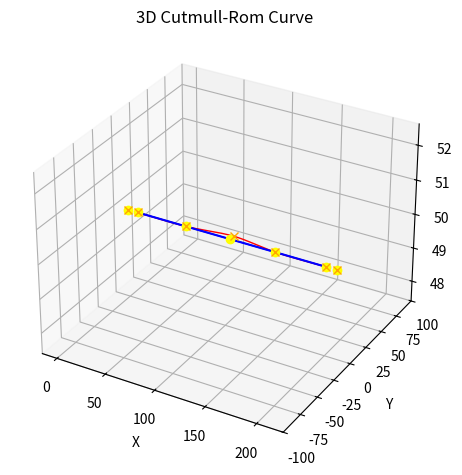

Source code (Python):
import numpy as np
import matplotlib.pyplot as plt
QUADRUPLE_SIZE:int = 4
def num_segments(point_chain:tuple) -> int:
    return len(point_chain)-(QUADRUPLE_SIZE-1)

def flatten(list_of_lists) -> list:
    return [elem for lst in list_of_lists for elem in lst]

def catmull_rom_spline(P0: tuple, P1: tuple, P2: tuple, P3: tuple, num_points: int, alpha: float = 0.5):
    def tj(ti: float, pi: tuple, pj: tuple):
        xi,yi,zi = pi
        xj,yj,zj = pj
        dx,dy,dz = xj-xi,yj-yi,zj-zi
        l = (dx**2+dy**2+dz**2)**0.5
        return ti+l**alpha
    t0: float = 0.0
    t1: float = tj(t0,P0,P1)
    t2: float = tj(t1,P1,P2)
    t3: float = tj(t2,P2,P3)
    t = np.linspace(t1,t2,num_points).reshape(num_points,1)
    
    A1 = (t1-t) / (t1-t0) * P0 + (t-t0) / (t1-t0) * P1
    A2 = (t2-t) / (t2-t1) * P1 + (t-t1) / (t2-t1) * P2
    A3 = (t3-t) / (t3-t2) * P2 + (t-t2) / (t3-t2) * P3
    B1 = (t2-t) / (t2-t0) * A1 + (t-t0) / (t2-t0) * A2
    B2 = (t3-t) / (t3-t1) * A2 + (t-t1) / (t3-t1) * A3
    points = (t2-t) / (t2-t1) * B1 + (t-t1) / (t2-t1) * B2
    return points

def catmull_rom_chain(points: tuple, num_points: int) -> list:
    point_quadruples = (
        (points[idx_segment_start + d] for d in range(QUADRUPLE_SIZE))
        for idx_segment_start in range(num_segments(points))
    )
    all_splines = (catmull_rom_spline(*pq, num_points) for pq in point_quadruples)
    return flatten(all_splines)

def complex_test():
    POINTS: tuple = ((-20,80,0),(0,90,0),(40,105,0),(30,85,0),(50,50,0),(65,75,0),(90,110,0),(120,70,0),(140,25,0),(165,25,0),(180,25,0))  # Red points
    POINTS1: tuple = ((-20,80,0),(0,90,0),(40,105,0),(30,85,0),(45,65,0),(65,75,0),(90,110,0),(120,70,0),(140,25,0),(165,25,0),(180,25,0))  # Red points
    NUM_POINTS: int = 200  # Density of blue chain points between two red points

    chain_points: list = catmull_rom_chain(POINTS, NUM_POINTS)
    assert len(chain_points) == num_segments(POINTS) * NUM_POINTS  
    chain_points1: list = catmull_rom_chain(POINTS1, NUM_POINTS)
    assert len(chain_points1) == num_segments(POINTS1) * NUM_POINTS 

    x1,y1,z1,x2,y2,z2 = [],[],[],[],[],[]
    for p1 in chain_points:
        x1.append(p1[0])
        y1.append(p1[1])
        z1.append(p1[2])
        
    for p2 in chain_points1:
        x2.append(p2[0])
        y2.append(p2[1])
        z2.append(p2[2])
    
    ax = plt.axes(projection='3d')
    ax.plot(x1,y1,z1,lw=1,c='b')
    ax.plot(x2,y2,z2,lw=1,c='r')
    ax.set_xlabel('X',labelpad=5)
    ax.set_ylabel('Y',labelpad=5)
    ax.set_zlabel('Z',labelpad=5)
    ax.set_title('3D Cutmull-Rom Curve')
    plt.plot(*zip(*chain_points), c="blue")
    plt.plot(*zip(*POINTS), c="yellow", linestyle="none", marker="o")
    plt.plot(*zip(*POINTS1), c="orange", linestyle="none", marker="x")
    plt.tight_layout()
    plt.show()

def simple_test():
    POINTS: tuple = ((0,0,50),(10,0,50),(100,0,50),(105,0,50),(110,0,50),(200,0,50),(210,0,50))  # Red points
    POINTS1: tuple = ((0,0,50),(10,0,50),(100,0,50),(105,5,50),(110,0,50),(200,0,50),(210,0,50))  # Red points
    NUM_POINTS: int = 100  # Density of blue chain points between two red points

    chain_points: list = catmull_rom_chain(POINTS, NUM_POINTS)
    assert len(chain_points) == num_segments(POINTS) * NUM_POINTS  
    chain_points1: list = catmull_rom_chain(POINTS1, NUM_POINTS)
    assert len(chain_points1) == num_segments(POINTS1) * NUM_POINTS 
    
    x1,y1,z1,x2,y2,z2 = [],[],[],[],[],[]
    for p1 in chain_points:
        x1.append(p1[0])
        y1.append(p1[1])
        z1.append(p1[2])
        
    for p2 in chain_points1:
        x2.append(p2[0])
        y2.append(p2[1])
        z2.append(p2[2])
    
    ax = plt.axes(projection='3d')
    ax.plot(x1,y1,z1,lw=1,c='b')
    ax.plot(x2,y2,z2,lw=1,c='r')
    ax.set_xlabel('X',labelpad=5)
    ax.set_ylabel('Y',labelpad=5)
    ax.set_zlabel('Z',labelpad=5)
    ax.set_title('3D Cutmull-Rom Curve')
    plt.plot(*zip(*chain_points), c="blue")
    plt.plot(*zip(*POINTS), c="yellow", linestyle="none", marker="o")
    plt.plot(*zip(*POINTS1), c="orange", linestyle="none", marker="x")
    plt.ylim(-50,50)
    plt.tight_layout()
    plt.show()
   
def normal_test():
    POINTS: tuple = ((0,0,50),(10,0,50),(60,0,50),(105,0,50),(150,0,50),(200,0,50),(210,0,50))  # Red points
    POINTS1: tuple = ((0,0,50),(10,0,50),(60,0,50),(105,5,50),(150,0,50),(200,0,50),(210,0,50))  # Red points
    NUM_POINTS: int = 100  # Density of blue chain points between two red points

    chain_points: list = catmull_rom_chain(POINTS, NUM_POINTS)
    assert len(chain_points) == num_segments(POINTS) * NUM_POINTS  
    chain_points1: list = catmull_rom_chain(POINTS1, NUM_POINTS)
    assert len(chain_points1) == num_segments(POINTS1) * NUM_POINTS 
    
    x1,y1,z1,x2,y2,z2 = [],[],[],[],[],[]
    for p1 in chain_points:
        x1.append(p1[0])
        y1.append(p1[1])
        z1.append(p1[2])
        
    for p2 in chain_points1:
        x2.append(p2[0])
        y2.append(p2[1])
        z2.append(p2[2])
    
    ax = plt.axes(projection='3d')
    ax.plot(x1,y1,z1,lw=1,c='b')
    ax.plot(x2,y2,z2,lw=1,c='r')
    ax.set_xlabel('X',labelpad=5)
    ax.set_ylabel('Y',labelpad=5)
    ax.set_zlabel('Z',labelpad=5)
    ax.set_title('3D Cutmull-Rom Curve')
    plt.plot(*zip(*chain_points), c="blue")
    plt.plot(*zip(*POINTS), c="yellow", linestyle="none", marker="o")
    plt.plot(*zip(*POINTS1), c="orange", linestyle="none", marker="x")
    plt.ylim(-100,100)
    plt.tight_layout()
    plt.show()
 
if __name__ == "__main__":
    # complex_test()
    # simple_test()
    normal_test()